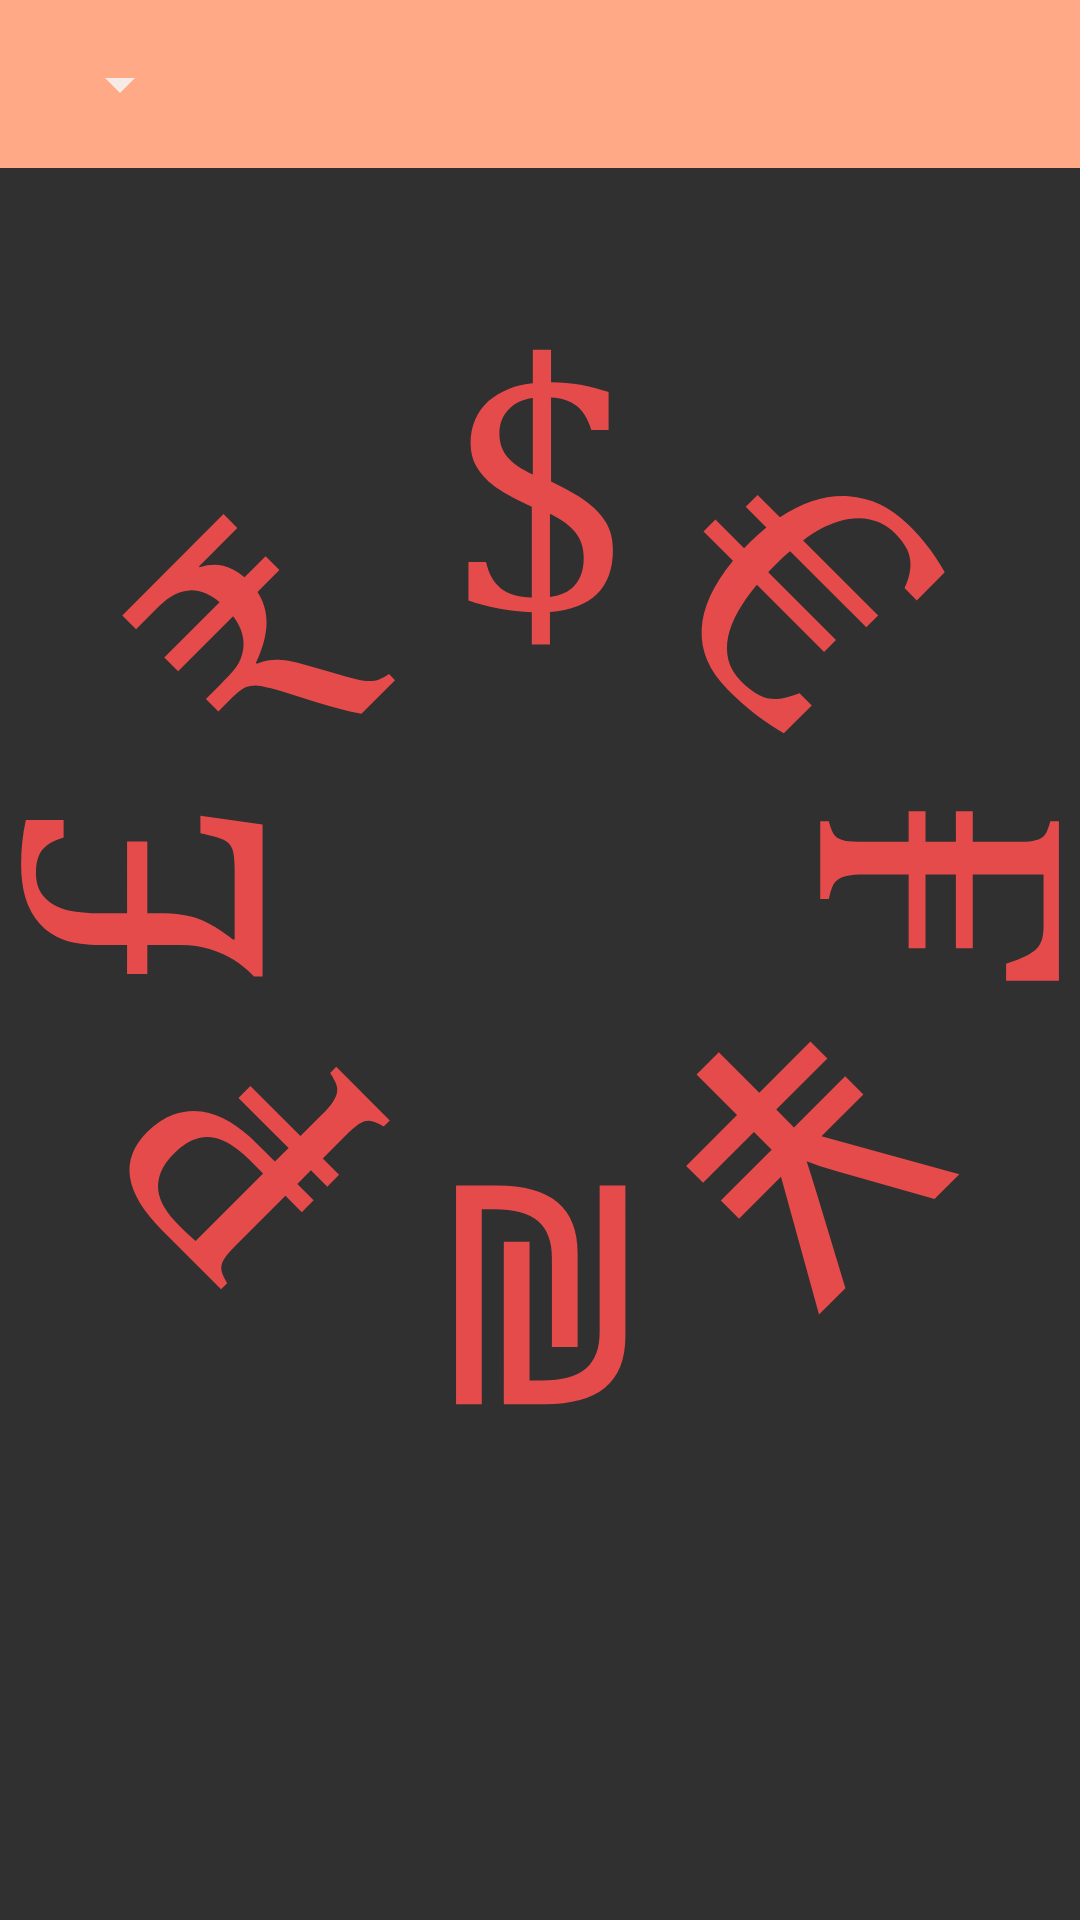

Write the Android layout XML for this screen, with the resource values it uses.
<!-- AndroidManifest.xml: application theme Theme.Involio -->
<!-- res/layout/fragment_home.xml -->
<?xml version="1.0" encoding="utf-8"?>
<androidx.constraintlayout.widget.ConstraintLayout xmlns:android="http://schemas.android.com/apk/res/android"
    xmlns:app="http://schemas.android.com/apk/res-auto"
    xmlns:tools="http://schemas.android.com/tools"
    android:layout_width="match_parent"
    android:layout_height="match_parent"
    tools:context=".ui.home.HomeFragment"
    android:fitsSystemWindows="true"
    android:paddingBottom="55dp">

    <androidx.appcompat.widget.Toolbar
        android:id="@+id/toolbar_with_spinner"
        android:layout_height="wrap_content"
        android:layout_width="match_parent"
        app:layout_constraintTop_toTopOf="parent"
        app:layout_constraintLeft_toLeftOf="parent"
        android:background="@color/lightBar_color">

        <androidx.appcompat.widget.AppCompatSpinner
            android:id="@+id/spinner_in_toolbar"
            android:layout_width="wrap_content"
            android:layout_height="wrap_content"
            android:theme="@style/editTextViewStyle"
            android:layout_gravity="left"
            android:popupElevation="3dp"
            />


    </androidx.appcompat.widget.Toolbar>

    <androidx.constraintlayout.widget.ConstraintLayout
        android:id="@+id/total_price_bar"
        android:layout_width="match_parent"
        android:layout_height="wrap_content"
        app:layout_constraintTop_toBottomOf="@+id/toolbar_with_spinner"
        app:layout_constraintLeft_toLeftOf="parent"
        android:background="@color/lightBar_color"
        android:layout_marginTop="5dp"
        android:paddingHorizontal="25dp"
        android:paddingVertical="5dp"
        android:visibility="gone"
       >
        <TextView
            android:id="@+id/total_price_string"
            android:layout_width="match_parent"
            android:layout_height="wrap_content"
            app:layout_constraintTop_toTopOf="@+id/total_price_bar"
            app:layout_constraintBottom_toBottomOf="@+id/total_price_bar"
            app:layout_constraintLeft_toLeftOf="@+id/total_price_bar"
            android:text="Стоимость активов: "
            android:textColor="@color/text_color"
            android:textSize="18sp"/>

        <TextView
            android:id="@+id/total_price_data"
            android:layout_width="wrap_content"
            android:layout_height="wrap_content"
            android:text="2323,55$"
            android:textColor="@color/text_color"
            android:textSize="24sp"
            app:layout_constraintRight_toRightOf="@id/total_price_bar"
            app:layout_constraintTop_toTopOf="@+id/total_price_bar"
            app:layout_constraintBottom_toBottomOf="@+id/total_price_bar"/>
    </androidx.constraintlayout.widget.ConstraintLayout>

    <ProgressBar
        android:id="@+id/progress_bar"
        android:layout_width="match_parent"
        android:layout_height="match_parent"
        android:visibility="visible"
        style="?android:attr/progressBarStyle"
        android:indeterminateDrawable="@drawable/ic_progress_bar"
        />

    <androidx.recyclerview.widget.RecyclerView
        android:id="@+id/rvContacts"
        android:layout_width="0dp"
        android:layout_height="0dp"
        android:layout_marginTop="5dp"
        app:layout_constraintBottom_toBottomOf="parent"
        app:layout_constraintEnd_toEndOf="parent"
        app:layout_constraintStart_toStartOf="parent"
        app:layout_constraintTop_toBottomOf="@id/total_price_bar" />


</androidx.constraintlayout.widget.ConstraintLayout>
<!-- resources referenced by this layout -->
<resources>
  <color name="lightBar_color">#FFA987</color>
  <color name="text_color">#F7EBE8</color>
  <!-- drawable ic_progress_bar (drawable) -->
  <?xml version="1.0" encoding="utf-8"?>
  <layer-list xmlns:android="http://schemas.android.com/apk/res/android" >
      <item>
          <rotate
              android:drawable="@drawable/ic_circle_currencies"
              android:fillAfter="true"
              android:fromDegrees="0"
              android:pivotX="50%"
              android:pivotY="50%"
              android:toDegrees="360" />
      </item>
  </layer-list>
  <style name="editTextViewStyle" parent="Theme.Involio">
          <item name="colorControlNormal">@color/text_color</item>
          <item name="colorControlActivated">@color/button_color</item>
          <item name="colorControlHighlight">@color/text_color</item>
          <item name="android:textColorHighlight">@color/button_color</item>
          <item name="android:textColorHint">@color/text_color</item>
          <item name="android:textColorPrimary">@color/text_color</item>
          <item name="android:textColorLink">@color/text_color</item>
          <item name="android:autofilledHighlight">@android:color/transparent</item>
          <item name="android:drawableTint">@color/button_color</item>
          <item name="android:textColor">@color/text_color</item>
          <item name="android:importantForAutofill">no</item>
          <item name="android:textSize">18sp</item>
      </style>
  <style name="Theme.Involio" parent="Theme.AppCompat.NoActionBar">
          <item name="android:forceDarkAllowed">false</item>
  
          
  
          <item name="colorPrimary">@color/lightBar_color</item>
          <item name="colorPrimaryVariant">@color/darkBar_color</item>
          <item name="colorOnPrimary">@color/text_color</item>
          
          <item name="colorSecondary">@color/teal_200</item>
          <item name="colorSecondaryVariant">@color/teal_700</item>
          <item name="colorOnSecondary">@color/black</item>
          
          <item name="android:statusBarColor" tools:targetApi="l">@color/background_color</item>
          
          <item name="windowActionBar">false</item>
          <item name="windowNoTitle">true</item>
      </style>
  <!-- drawable ic_circle_currencies: vector/xml drawable (drawable, 7597 chars, omitted) -->
  <color name="button_color">#E54B4B</color>
  <color name="darkBar_color">#444140</color>
  <color name="teal_200">#FF03DAC5</color>
  <color name="teal_700">#FF018786</color>
  <color name="black">#FF000000</color>
  <color name="background_color">#1E1E24</color>
</resources>
